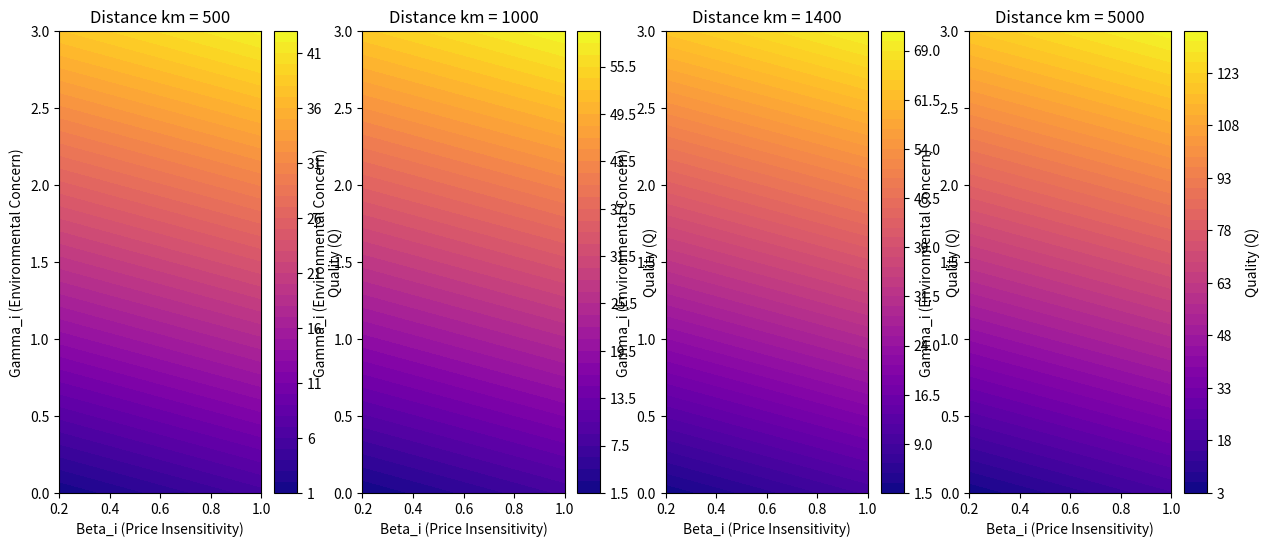

Generate this figure with matplotlib: (Note: this script raises an exception after producing the figure.)
import numpy as np
import matplotlib.pyplot as plt


def compute_quality(beta_i, gamma_i, alpha, c, e, omega, distance, delta, L):

    Q = distance**(1-alpha)*(beta_i*c/omega + gamma_i*e/omega)/(alpha*(1-delta)**L)

    return Q

    
def plots_Q_d():
        # Generate beta_i and gamma_i values between 0 and 1
    #FREE VARIABLES
    beta_i_values = np.linspace(0.2, 1 , 100)  # Avoid zero to prevent division by zero
    gamma_i_values = np.linspace(0, 3, 100)

    """
    MEDIAN VALUES: BETA = 0.5547978388069427, GAMMA  = 0.520750967535867
    """
    # Create a meshgrid
    beta_i_grid, gamma_i_grid = np.meshgrid(beta_i_values, gamma_i_values)

    # Fixed parameters
    alpha = 0.5
    c_t = 0.12  # Gas price
    e_t = 0.26599820413049985  # Gasoline emissions per kWh
    omega_a_t = 1.03  # km/kWh
    delta = 10e-4
    L = 60

    # Initialize storage for results
    Q_results = []

    # Compute Q and distance for each price

    
    distance_list = [500, 1000, 1400, 5000]

    for distance in distance_list:
        Q_values = np.zeros(beta_i_grid.shape)
        for i in range(beta_i_grid.shape[0]):
            for j in range(beta_i_grid.shape[1]):
                beta_i = beta_i_grid[i, j]
                gamma_i = gamma_i_grid[i, j]
                Q= compute_quality(beta_i, gamma_i, alpha, c_t, e_t, omega_a_t, distance, delta, L)
                Q_values[i, j] = Q
        Q_results.append(Q_values)

    # Plotting the results using subplots
    fig, axes = plt.subplots(1, len(distance_list), figsize=(15, 6))

    for i, ax in enumerate(axes.flat):
        contour1 = ax.contourf(beta_i_grid, gamma_i_grid, Q_results[i], levels=50, cmap='plasma')
        fig.colorbar(contour1, ax=ax, label='Quality (Q)')
        ax.set_xlabel('Beta_i (Price Insensitivity)')
        ax.set_ylabel('Gamma_i (Environmental Concern)')
        ax.set_title(f'Distance km = {distance_list[i]}')

    fig.savefig(f"results/quality_distnace.png", dpi=600, format="png")


    plt.tight_layout()
    plt.show()


def plot_distance():

    beta_2 = 0.9
    gamma_2 = 0.1
    alpha = 0.5
    c = 0.089951  # Gas price
    e = 0.26599820413049985  # Gasoline emissions per kWh
    nu = 0.0355  # Another constant parameter, time spent per kilometer
    omega = 1  # km/kWh
    delta_2 = 0.95#(1-delta)**L
    eta_fixed = 27
    Q = np.asarray([1.3,1.7,1.8])#make thequality range 1-2

    distance = ((alpha * Q * delta_2) / (beta_2 * omega * c + gamma_2 * omega * e + eta_fixed * nu)) ** (1 / (1 - alpha))

    print(distance)
                                                                                                             
if __name__ == "__main__":
    plots_Q_d()

    
